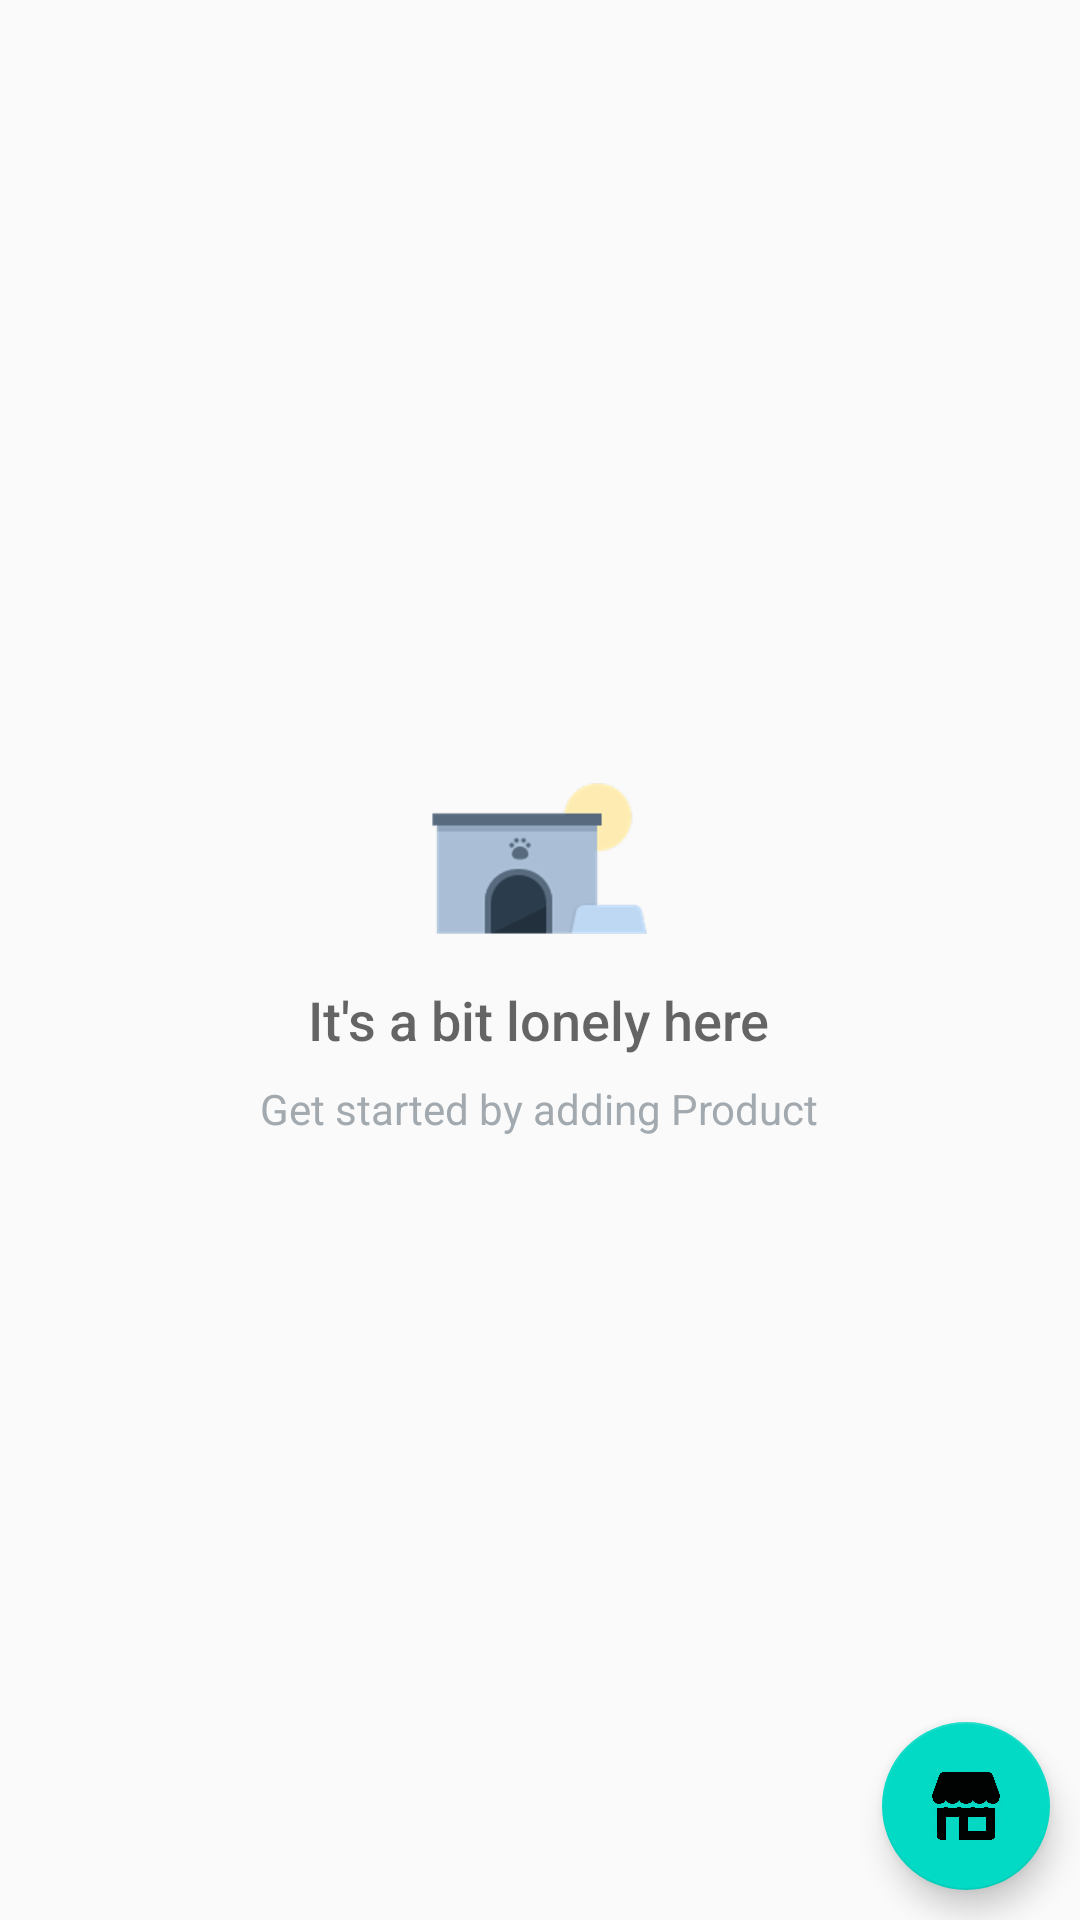

Here is an Android app screen rendered from its layout file. Give the layout XML and the strings, colors and styles it references.
<!-- AndroidManifest.xml: application theme AppTheme -->
<!-- res/layout/catalog_activity.xml -->
<?xml version="1.0" encoding="utf-8"?>
<RelativeLayout xmlns:android="http://schemas.android.com/apk/res/android"
    xmlns:tools="http://schemas.android.com/tools"
    android:layout_width="match_parent"
    android:layout_height="match_parent"
    tools:context=".CatalogActivity">

    <ListView
        android:id="@+id/list"
        android:layout_width="match_parent"
        android:layout_height="match_parent" />

    
    <RelativeLayout
        android:id="@+id/empty_view"
        android:layout_width="wrap_content"
        android:layout_height="wrap_content"
        android:layout_centerInParent="true">

        <ImageView
            android:id="@+id/empty_shelter_image"
            android:layout_width="wrap_content"
            android:layout_height="wrap_content"
            android:layout_centerHorizontal="true"
            android:src="@drawable/ic_empty_shelter" />

        <TextView
            android:id="@+id/empty_title_text"
            android:layout_width="wrap_content"
            android:layout_height="wrap_content"
            android:layout_below="@+id/empty_shelter_image"
            android:layout_centerHorizontal="true"
            android:fontFamily="sans-serif-medium"
            android:paddingTop="16dp"
            android:text="@string/empty_view_title_text"
            android:textAppearance="?android:textAppearanceMedium" />

        <TextView
            android:id="@+id/empty_subtitle_text"
            android:layout_width="wrap_content"
            android:layout_height="wrap_content"
            android:layout_below="@+id/empty_title_text"
            android:layout_centerHorizontal="true"
            android:fontFamily="sans-serif"
            android:paddingTop="8dp"
            android:text="@string/empty_view_subtitle_text"
            android:textAppearance="?android:textAppearanceSmall"
            android:textColor="#A2AAB0" />
    </RelativeLayout>

    <android.support.design.widget.FloatingActionButton
        android:id="@+id/fab"
        android:layout_width="wrap_content"
        android:layout_height="wrap_content"
        android:layout_alignParentBottom="true"
        android:layout_alignParentRight="true"
        android:layout_margin="10dp"
        android:src="@drawable/storefront" />
</RelativeLayout>
<!-- resources referenced by this layout -->
<resources>
  <!-- drawable ic_empty_shelter: png bitmap (drawable-hdpi, 3450 bytes) -->
  <!-- drawable storefront: png bitmap (drawable-hdpi, 15161 bytes) -->
  <string name="empty_view_subtitle_text">Get started by adding Product</string>
  <string name="empty_view_title_text">It\'s a bit lonely here</string>
  <style name="AppTheme" parent="Theme.AppCompat.Light.DarkActionBar">
          
          <item name="colorPrimary">@color/colorPrimary</item>
          <item name="colorPrimaryDark">@color/colorPrimaryDark</item>
          <item name="colorAccent">@color/colorAccent</item>
      </style>
  <!-- not gathered from this repository: default colours our renderer supplied (Android Studio template values) -->
  <color name="colorPrimary">#FF6200EE</color>
  <color name="colorPrimaryDark">#FF3700B3</color>
  <color name="colorAccent">#FF03DAC5</color>
</resources>
